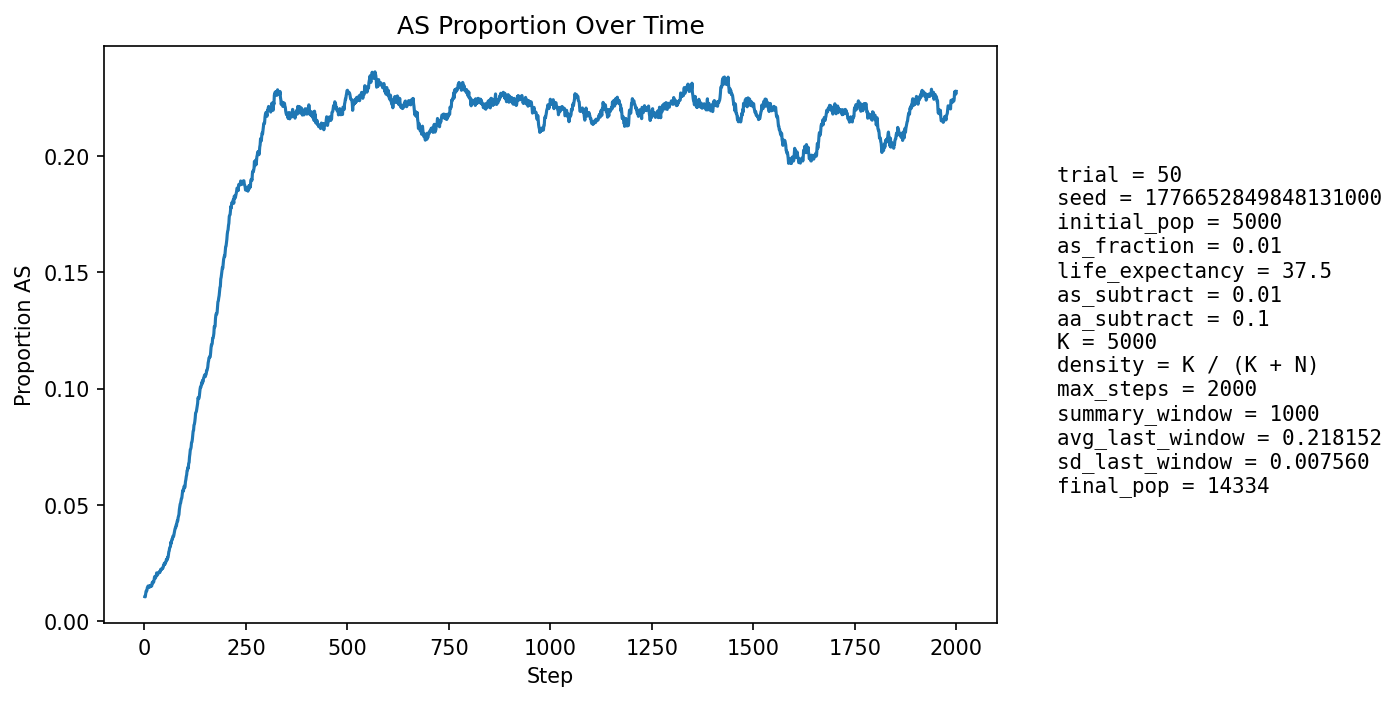

The data file committed next to this chart (first rows):
step, population_size, births, newborn_AA, newborn_AS, newborn_SS, prop_newborn_AA, prop_newborn_AS, prop_newborn_SS, prop_repro_AA, prop_repro_AS, prop_AS_population
1, 5678, 1360, 1347, 13, 0, 0.9904, 0.009559, 0.0, 0.9915, 0.008459, 0.01039
2, 5998, 1274, 1267, 7, 0, 0.9945, 0.005495, 0.0, 0.9908, 0.009191, 0.01034
3, 6297, 1237, 1221, 16, 0, 0.9871, 0.01293, 0.0, 0.9901, 0.009919, 0.01175
4, 6550, 1187, 1169, 17, 1, 0.9848, 0.01432, 0.0008425, 0.9873, 0.01267, 0.01282
5, 6949, 1325, 1311, 14, 0, 0.9894, 0.01057, 0.0, 0.9869, 0.01307, 0.01281
6, 7366, 1411, 1395, 16, 0, 0.9887, 0.01134, 0.0, 0.9878, 0.01216, 0.01303
7, 7793, 1475, 1450, 25, 0, 0.9831, 0.01695, 0.0, 0.9868, 0.01315, 0.01424
8, 8215, 1515, 1493, 22, 0, 0.9855, 0.01452, 0.0, 0.9861, 0.01393, 0.01461
9, 8662, 1576, 1552, 24, 0, 0.9848, 0.01523, 0.0, 0.9863, 0.01368, 0.01501
10, 9126, 1643, 1622, 21, 0, 0.9872, 0.01278, 0.0, 0.9864, 0.01359, 0.01479
11, 9598, 1707, 1683, 24, 0, 0.9859, 0.01406, 0.0, 0.9855, 0.01451, 0.01469
12, 10078, 1774, 1751, 23, 0, 0.987, 0.01297, 0.0, 0.9857, 0.01429, 0.01439
13, 10479, 1761, 1728, 33, 0, 0.9813, 0.01874, 0.0, 0.9851, 0.01488, 0.01508
14, 10856, 1775, 1748, 27, 0, 0.9848, 0.01521, 0.0, 0.9853, 0.01474, 0.01501
15, 11209, 1806, 1777, 29, 0, 0.9839, 0.01606, 0.0, 0.985, 0.01502, 0.01526
16, 11548, 1850, 1827, 23, 0, 0.9876, 0.01243, 0.0, 0.9852, 0.01484, 0.01489
17, 11850, 1872, 1844, 27, 1, 0.985, 0.01442, 0.0005342, 0.9842, 0.01582, 0.01511
18, 12122, 1888, 1863, 25, 0, 0.9868, 0.01324, 0.0, 0.9837, 0.01635, 0.01501
19, 12372, 1901, 1860, 41, 0, 0.9784, 0.02157, 0.0, 0.9837, 0.01629, 0.01641
20, 12603, 1916, 1882, 34, 0, 0.9823, 0.01775, 0.0, 0.9841, 0.01592, 0.01674
21, 12812, 1928, 1906, 22, 0, 0.9886, 0.01141, 0.0, 0.9841, 0.01591, 0.01631
22, 12993, 1937, 1908, 29, 0, 0.985, 0.01497, 0.0, 0.9839, 0.01609, 0.01655
23, 13154, 1942, 1910, 32, 0, 0.9835, 0.01648, 0.0, 0.9825, 0.01745, 0.01688
24, 13289, 1945, 1900, 45, 0, 0.9769, 0.02314, 0.0, 0.9817, 0.01827, 0.01806
25, 13409, 1952, 1906, 45, 1, 0.9764, 0.02305, 0.0005123, 0.9828, 0.01723, 0.01902
26, 13513, 1959, 1927, 32, 0, 0.9837, 0.01633, 0.0, 0.9828, 0.01719, 0.0188
27, 13600, 1963, 1937, 26, 0, 0.9868, 0.01325, 0.0, 0.9828, 0.0172, 0.01838
28, 13676, 1966, 1930, 36, 0, 0.9817, 0.01831, 0.0, 0.981, 0.019, 0.01887
29, 13743, 1969, 1928, 41, 0, 0.9792, 0.02082, 0.0, 0.9796, 0.0204, 0.01943
30, 13802, 1970, 1919, 51, 0, 0.9741, 0.02589, 0.0, 0.9794, 0.02059, 0.02065
31, 13847, 1971, 1944, 27, 0, 0.9863, 0.0137, 0.0, 0.9807, 0.0193, 0.01972
32, 13883, 1972, 1939, 33, 0, 0.9833, 0.01673, 0.0, 0.9806, 0.01938, 0.01974
33, 13914, 1973, 1935, 38, 0, 0.9807, 0.01926, 0.0, 0.9793, 0.02066, 0.02005
34, 13942, 1974, 1934, 40, 0, 0.9797, 0.02026, 0.0, 0.9778, 0.02223, 0.02059
35, 13963, 1974, 1937, 37, 0, 0.9813, 0.01874, 0.0, 0.9785, 0.02152, 0.0207
36, 13981, 1976, 1935, 40, 1, 0.9793, 0.02024, 0.0005061, 0.9792, 0.02082, 0.02103
37, 13996, 1976, 1936, 40, 0, 0.9798, 0.02024, 0.0, 0.9793, 0.02066, 0.02115
38, 14007, 1976, 1941, 34, 1, 0.9823, 0.01721, 0.0005061, 0.9791, 0.02092, 0.02085
39, 14018, 1976, 1931, 45, 0, 0.9772, 0.02277, 0.0, 0.9786, 0.02144, 0.02154
40, 14026, 1976, 1929, 47, 0, 0.9762, 0.02379, 0.0, 0.9783, 0.02169, 0.02217
41, 14034, 1976, 1940, 36, 0, 0.9818, 0.01822, 0.0, 0.9781, 0.02194, 0.02195
42, 14038, 1976, 1934, 42, 0, 0.9787, 0.02126, 0.0, 0.979, 0.02101, 0.0223
43, 14044, 1977, 1938, 39, 0, 0.9803, 0.01973, 0.0, 0.9777, 0.02232, 0.02229
44, 14047, 1976, 1930, 46, 0, 0.9767, 0.02328, 0.0, 0.9768, 0.02325, 0.02271
45, 14050, 1976, 1936, 40, 0, 0.9798, 0.02024, 0.0, 0.9772, 0.02284, 0.02263
46, 14051, 1976, 1932, 44, 0, 0.9777, 0.02227, 0.0, 0.977, 0.02297, 0.02292
47, 14053, 1977, 1922, 54, 1, 0.9722, 0.02731, 0.0005058, 0.977, 0.02297, 0.02391
48, 14055, 1977, 1932, 45, 0, 0.9772, 0.02276, 0.0, 0.9762, 0.02376, 0.02398
49, 14055, 1977, 1923, 53, 1, 0.9727, 0.02681, 0.0005058, 0.9762, 0.02376, 0.02483
50, 14058, 1977, 1940, 37, 0, 0.9813, 0.01872, 0.0, 0.9757, 0.02429, 0.02433
51, 14057, 1976, 1933, 43, 0, 0.9782, 0.02176, 0.0, 0.9749, 0.02509, 0.02454
52, 14058, 1977, 1927, 50, 0, 0.9747, 0.02529, 0.0, 0.9748, 0.02521, 0.02504
53, 14057, 1976, 1924, 51, 1, 0.9737, 0.02581, 0.0005061, 0.9738, 0.02615, 0.02547
54, 14056, 1976, 1916, 60, 0, 0.9696, 0.03036, 0.0, 0.9745, 0.02549, 0.02639
55, 14057, 1977, 1925, 52, 0, 0.9737, 0.0263, 0.0, 0.9744, 0.02562, 0.02661
56, 14061, 1976, 1936, 40, 0, 0.9798, 0.02024, 0.0, 0.974, 0.02602, 0.02624
57, 14061, 1977, 1919, 58, 0, 0.9707, 0.02934, 0.0, 0.9731, 0.02694, 0.02731
58, 14065, 1978, 1931, 47, 0, 0.9762, 0.02376, 0.0, 0.9716, 0.02838, 0.02723
59, 14064, 1977, 1914, 63, 0, 0.9681, 0.03187, 0.0, 0.9718, 0.02825, 0.0283
60, 14068, 1978, 1908, 70, 0, 0.9646, 0.03539, 0.0, 0.9723, 0.02772, 0.02971
... 1,940 more rows
